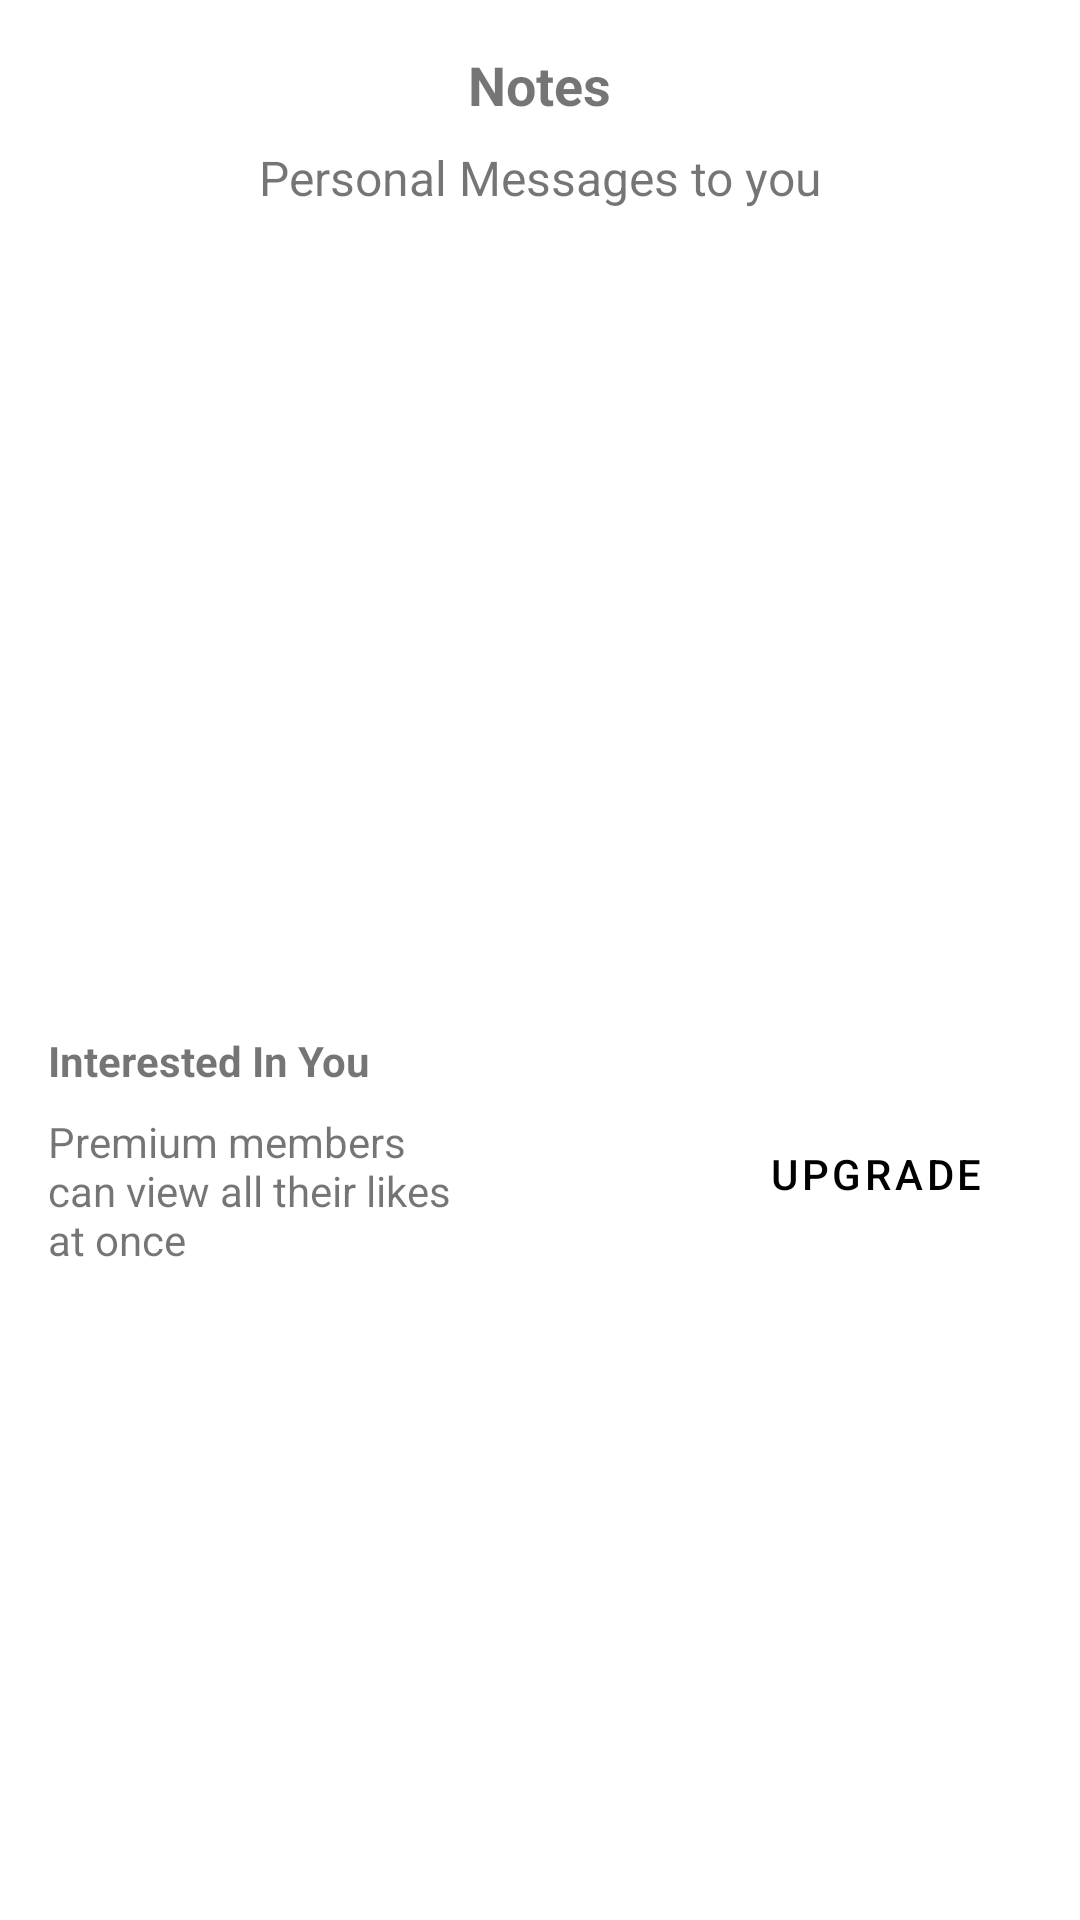

Android layout source for this screen:
<!-- AndroidManifest.xml: application theme Theme.AsleAssignment -->
<!-- res/layout/fragment_notes.xml -->
<?xml version="1.0" encoding="utf-8"?>
<LinearLayout xmlns:android="http://schemas.android.com/apk/res/android"
    xmlns:tools="http://schemas.android.com/tools"
    android:layout_width="match_parent"
    android:layout_height="match_parent"
    android:orientation="vertical"
    android:padding="16dp">

    <TextView
        android:layout_width="wrap_content"
        android:layout_height="wrap_content"
        android:text="Notes"
        android:textSize="18sp"
        android:textStyle="bold"
        android:layout_gravity="center"
        android:layout_marginBottom="8dp" />

    <TextView
        android:layout_width="wrap_content"
        android:layout_height="wrap_content"
        android:text="Personal Messages to you"
        android:textSize="16sp"
        android:layout_gravity="center"
        android:layout_marginBottom="8dp" />

    <RelativeLayout
        android:layout_width="match_parent"
        android:layout_height="250dp"
        android:layout_marginBottom="16dp">

            <ImageView
                android:id="@+id/imageView"
                android:layout_width="match_parent"
                android:layout_height="match_parent"
                android:scaleType="fitXY"
                android:src="@drawable/user" />

        <TextView
            android:textSize="20dp"
            android:layout_above="@id/display_txt_main"
            android:layout_width="wrap_content"
            android:layout_height="wrap_content"
            tools:text="Tap to Review"
            android:textStyle="bold"
            android:textColor="@color/white"
            android:id="@+id/textmain1"
            android:padding="8dp"
            android:layout_gravity="bottom|start" />

        <TextView
            android:id="@+id/display_txt_main"
            android:layout_alignBottom="@id/imageView"
            android:layout_width="wrap_content"
            android:layout_height="wrap_content"
            android:text="Tap to Review"
            android:textStyle="bold"
            android:textColor="@color/white"
            android:padding="8dp"
            android:layout_marginBottom="16dp"
            android:layout_gravity="bottom|start" />

    </RelativeLayout>

    <LinearLayout
        android:layout_width="match_parent"
        android:layout_height="wrap_content"
        android:orientation="horizontal">

        <LinearLayout
            android:layout_weight="1"
            android:layout_width="wrap_content"
            android:layout_height="wrap_content"
            android:orientation="vertical"
            android:layout_marginEnd="80dp">

            <TextView
                android:layout_width="wrap_content"
                android:layout_height="wrap_content"
                android:text="Interested In You"
                android:textStyle="bold"
                android:layout_marginBottom="8dp" />

            <TextView
                android:layout_width="wrap_content"
                android:layout_height="wrap_content"
                android:text="Premium members can view all their likes at once"
                android:layout_marginBottom="16dp" />

        </LinearLayout>

        <Button
            android:layout_width="wrap_content"
            android:layout_height="wrap_content"
            android:text="Upgrade"
            style="@style/ButtonStyle"
            android:paddingStart="16dp"
            android:paddingEnd="16dp"
            android:layout_gravity="end|center_vertical" />

    </LinearLayout>







    <HorizontalScrollView
        android:layout_width="match_parent"
        android:layout_height="wrap_content"
        android:layout_marginTop="16dp"
        android:scrollbars="none">

        <LinearLayout
            android:layout_width="wrap_content"
            android:layout_height="wrap_content"
            android:orientation="horizontal">

            <RelativeLayout
                android:layout_width="match_parent"
                android:layout_height="match_parent">

                <ImageView
                    android:id="@+id/notes_image2"
                    android:layout_width="200dp"
                    android:layout_height="250dp"
                    android:scaleType="centerCrop"
                    android:src="@drawable/squares"
                    android:layout_marginRight="8dp" />

                <TextView
                    android:textStyle="bold"
                    android:textSize="20dp"
                    android:id="@+id/text_image2"
                    android:textColor="@color/white"
                    android:layout_width="wrap_content"
                    android:layout_height="wrap_content"
                    tools:text="Name 2"
                    android:layout_alignBottom="@id/notes_image2"/>

            </RelativeLayout>





            <RelativeLayout
                android:layout_width="match_parent"
                android:layout_height="match_parent">

                <ImageView
                    android:id="@+id/notes_image3"
                    android:layout_width="200dp"
                    android:layout_height="250dp"
                    android:scaleType="centerCrop"
                    android:src="@drawable/user"
                    android:layout_marginRight="8dp" />

                <TextView
                    android:textSize="20dp"
                    android:textStyle="bold"
                    android:id="@+id/text_image3"
                    android:textColor="@color/white"
                    android:layout_width="wrap_content"
                    android:layout_height="wrap_content"
                    tools:text="Name 2"
                    android:layout_alignBottom="@id/notes_image3"/>

            </RelativeLayout>

        </LinearLayout>

    </HorizontalScrollView>


</LinearLayout>
<!-- resources referenced by this layout -->
<resources>
  <color name="white">#FFFFFFFF</color>
  <style name="ButtonStyle" parent="Widget.MaterialComponents.Button">
          <item name="android:textColor">#000000</item>
          <item name="backgroundTint">#FFFF00</item>
          <item name="cornerRadius">40dp</item>
      </style>
  <style name="Theme.AsleAssignment" parent="Theme.MaterialComponents.DayNight.NoActionBar">
          
          <item name="colorPrimary">@color/purple_700</item>
          <item name="colorPrimaryVariant">@color/purple_700</item>
          <item name="colorOnPrimary">@color/white</item>
          
          <item name="colorSecondary">@color/teal_200</item>
          <item name="colorSecondaryVariant">@color/teal_700</item>
          <item name="colorOnSecondary">@color/black</item>
          
          <item name="android:statusBarColor">?attr/colorPrimaryVariant</item>
          
      </style>
  <color name="purple_700">#5B4B7E</color>
  <color name="teal_200">#FF03DAC5</color>
  <color name="teal_700">#FF018786</color>
  <color name="black">#FF000000</color>
</resources>
